Run: headless pygame with SDL's dummy video driver; simulated clock (each Clock.tick advances the game by its frame time, no real sleeping); random seed 0; keys injected as events and as key.get_pressed() state; no mouse input.
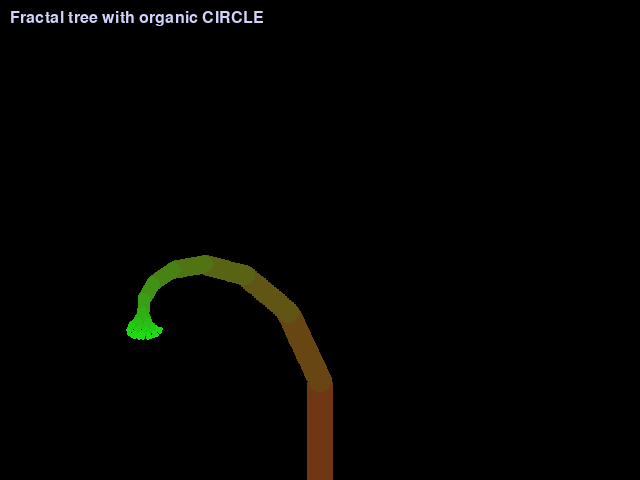
Frame 1 of 4 · flips 1–60 · no input
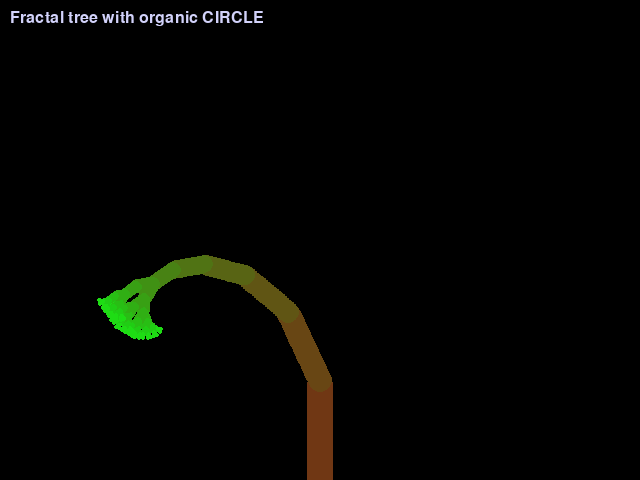
Frame 2 of 4 · flips 61–180 · tapped SPACE, RETURN · held RIGHT (→), D
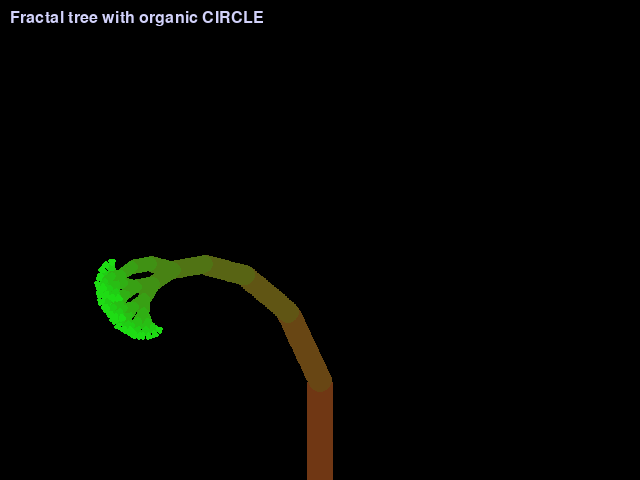
Frame 3 of 4 · flips 181–300 · held DOWN (↓), S
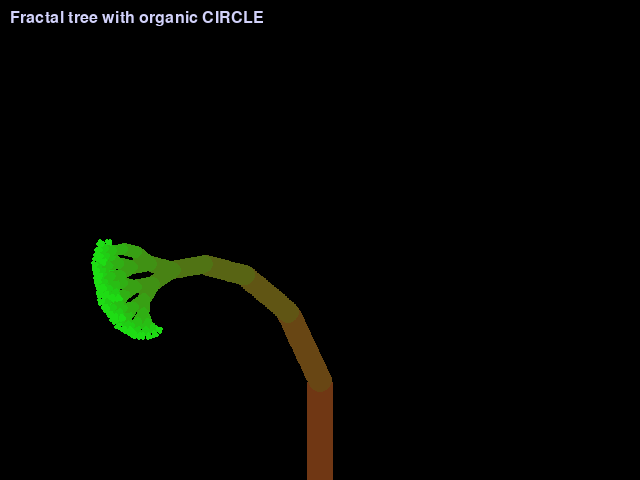
Frame 4 of 4 · flips 301–420 · held LEFT (←), A, UP (↑), W

The pygame program that drew these frames:

import math
import pygame

# ------------------------------------------------------------
# Fractal tree with organic branch thickness using circles
# ------------------------------------------------------------

pygame.init()

# Screen setup
WIDTH, HEIGHT = 640, 480
screen = pygame.display.set_mode((WIDTH, HEIGHT))
pygame.display.set_caption("Fractal Tree with Organic CIRCLE Thickness")

clock = pygame.time.Clock()

# Background color
BG_COLOR = (0, 0, 0)

# ------------------------------------------------------------
# Stack arrays
# ------------------------------------------------------------
stack_x = []
stack_y = []
stack_a = []
stack_l = []
stack_state = []

# ------------------------------------------------------------
# Initial parameters
# ------------------------------------------------------------
current_x = WIDTH // 2
current_y = HEIGHT
current_a = 90          # angle
current_l = 100         # branch length

# Push initial dummy root
stack_x.append(current_x)
stack_y.append(current_y)
stack_a.append(current_a)
stack_l.append(current_l)
stack_state.append(0)

stack_pointer = 1

running = True
tree_finished = False

screen.fill(BG_COLOR)

font = pygame.font.SysFont(None, 24)
text = font.render(
    "Fractal tree with organic CIRCLE",
    True,
    (210, 210, 250),
)
screen.blit(text, (10, 10))

# ------------------------------------------------------------
# Main fractal generation loop
# ------------------------------------------------------------
while running:

    for event in pygame.event.get():
        if event.type == pygame.QUIT:
            running = False

    if not tree_finished:

        # ----------------------------------------------------
        # Branch too small -> backtrack
        # ----------------------------------------------------
        if current_l < 4:

            while True:

                # Entire tree finished
                if stack_pointer == 1:
                    tree_finished = True
                    break

                branch_state = stack_state[stack_pointer - 1]

                # Draw right branch
                if branch_state == 1:

                    stack_state[stack_pointer - 1] = 2

                    current_x = stack_x[stack_pointer - 1]
                    current_y = stack_y[stack_pointer - 1]
                    current_a = stack_a[stack_pointer - 1] - 25
                    current_l = stack_l[stack_pointer - 1] * 0.75

                    break

                # Both branches done -> pop stack
                elif branch_state == 2:
                    stack_x.pop()
                    stack_y.pop()
                    stack_a.pop()
                    stack_l.pop()
                    stack_state.pop()

                    stack_pointer -= 1

        else:

            # ------------------------------------------------
            # Dynamic branch color
            # ------------------------------------------------
            red = max(30, 120 - (stack_pointer * 8))
            green = min(230, 40 + (stack_pointer * 15))
            blue = 20

            color = (red, green, blue)

            # ------------------------------------------------
            # Angle to radians
            # ------------------------------------------------
            radian = math.radians(current_a)

            # End point
            x1 = current_x + current_l * math.cos(radian)
            y1 = current_y - current_l * math.sin(radian)

            # ------------------------------------------------
            # Organic thickness using circles
            # ------------------------------------------------
            step_radius = max(1, 14 - stack_pointer)

            steps = 20

            for n in range(steps):

                step_x = current_x + (x1 - current_x) * n / steps
                step_y = current_y + (y1 - current_y) * n / steps

                pygame.draw.circle(
                    screen,
                    color,
                    (int(step_x), int(step_y)),
                    int(step_radius),
                )

            # ------------------------------------------------
            # Push current state before left branch
            # ------------------------------------------------
            stack_x.append(x1)
            stack_y.append(y1)
            stack_a.append(current_a)
            stack_l.append(current_l)
            stack_state.append(1)

            stack_pointer += 1

            # ------------------------------------------------
            # Left branch
            # ------------------------------------------------
            current_x = x1
            current_y = y1
            current_a = current_a + 25
            current_l = current_l * 0.75

    pygame.display.flip()
    clock.tick(120)

pygame.quit()
